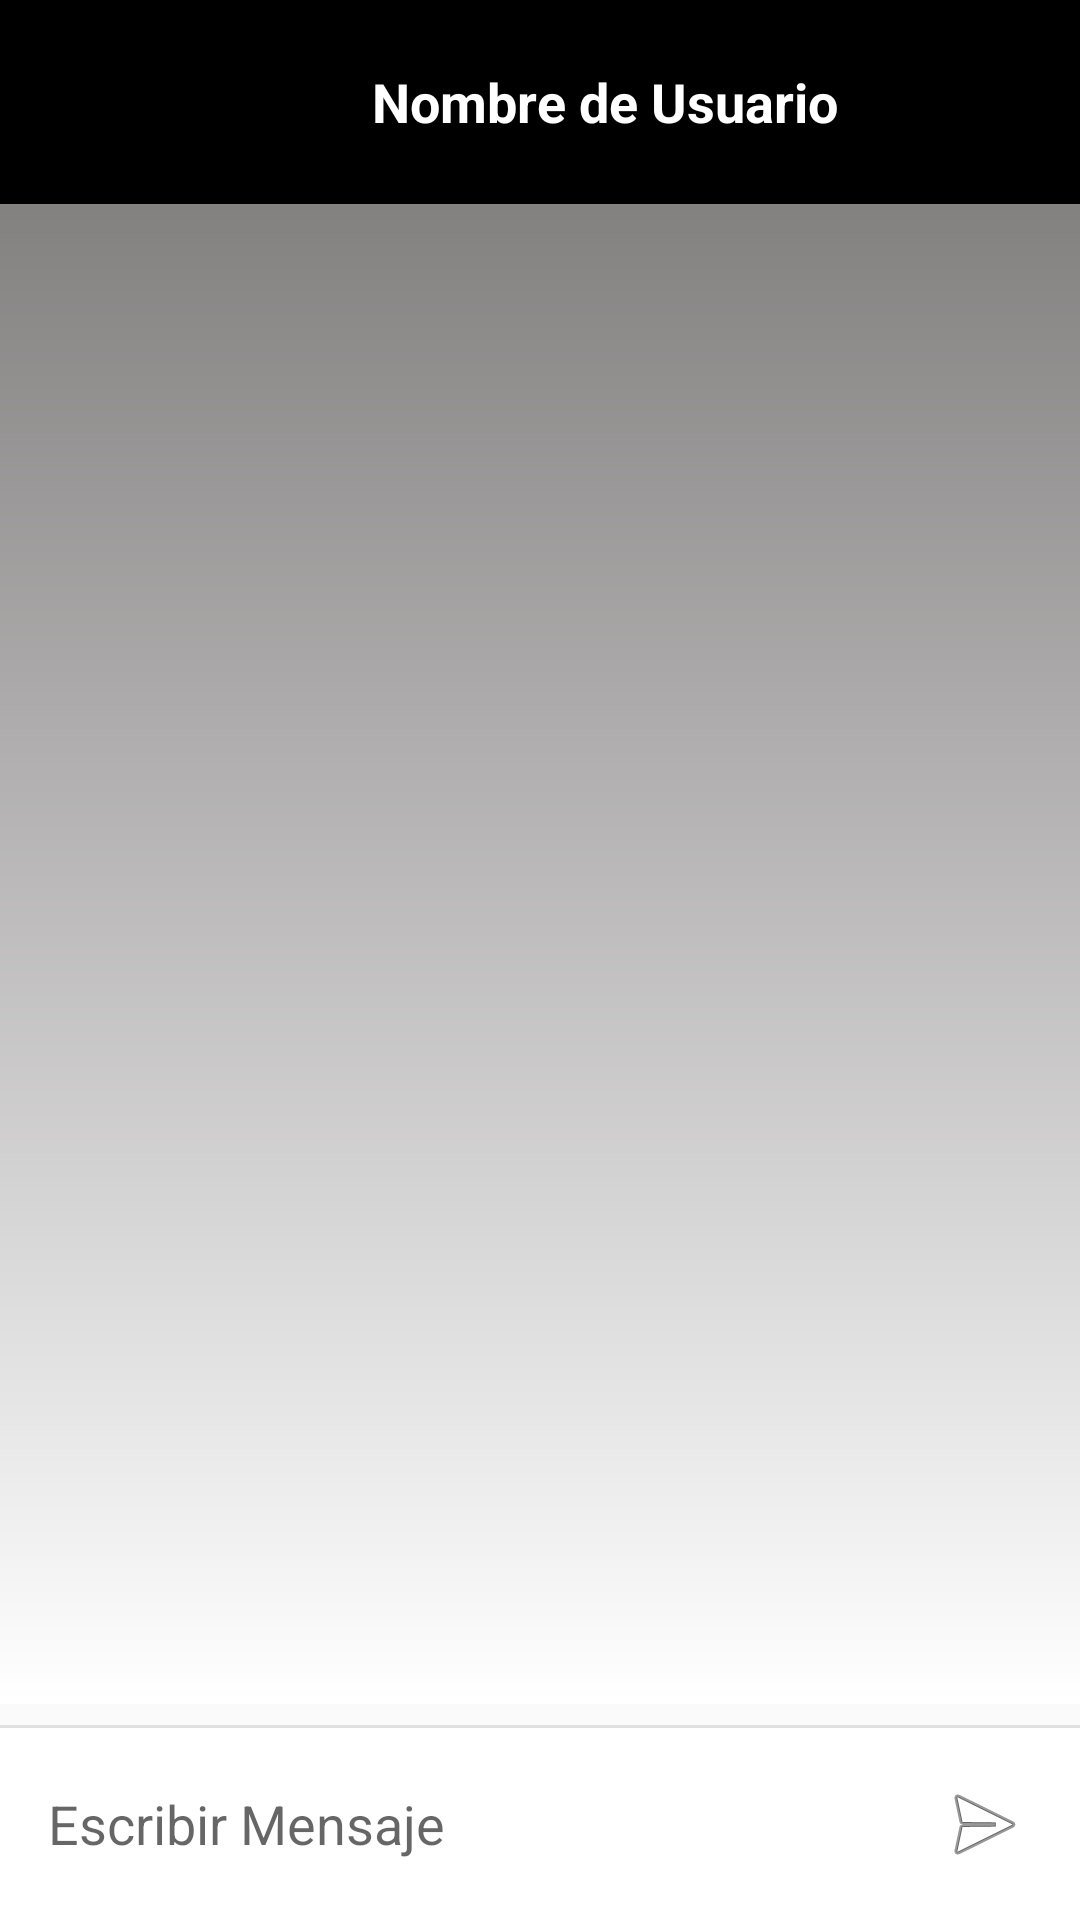

Here is an Android app screen rendered from its layout file. Give the layout XML and the strings, colors and styles it references.
<!-- AndroidManifest.xml: application theme Theme.InstantCars -->
<!-- res/layout/message_list_activity.xml -->
<?xml version="1.0" encoding="utf-8"?>
<androidx.constraintlayout.widget.ConstraintLayout xmlns:android="http://schemas.android.com/apk/res/android"
    xmlns:app="http://schemas.android.com/apk/res-auto"
    android:layout_width="match_parent"
    android:layout_height="match_parent">

    
    <com.google.android.material.appbar.AppBarLayout
        android:id="@+id/layout_group_chat"
        android:layout_width="match_parent"
        android:layout_height="wrap_content"
        android:fitsSystemWindows="true"
        app:layout_constraintTop_toTopOf="parent">

        <RelativeLayout
            android:id="@+id/main_toolbar"
            android:layout_width="match_parent"
            android:layout_height="wrap_content"
            android:background="@color/black"
            android:padding="10dp">

            
            <ImageButton
                android:id="@+id/back_button"
                android:layout_width="48dp"
                android:layout_height="48dp"
                android:layout_alignParentStart="true"
                android:layout_centerVertical="true"
                android:layout_marginStart="10dp"
                android:background="?attr/selectableItemBackgroundBorderless"
                android:contentDescription="@string/volver"
                android:src="@drawable/baseline_arrow_back_24"
                app:tint="@color/white" />

            
            <com.google.android.material.imageview.ShapeableImageView
                android:id="@+id/profile_image"
                android:layout_width="40dp"
                android:layout_height="40dp"
                android:layout_toEndOf="@id/back_button"
                android:layout_centerVertical="true"
                android:layout_marginStart="8dp"
                android:scaleType="centerCrop"
                android:clickable="true"
                android:focusable="true"
                android:src="@drawable/usuario"
                app:shapeAppearanceOverlay="@style/CircularShape" />

            
            <TextView
                android:id="@+id/user_name"
                android:layout_width="wrap_content"
                android:layout_height="wrap_content"
                android:layout_toEndOf="@id/profile_image"
                android:layout_centerVertical="true"
                android:layout_marginStart="8dp"
                android:text="@string/nombre_de_usuario"
                android:clickable="true"
                android:focusable="true"
                android:textColor="@color/white"
                android:textSize="18sp"
                android:textStyle="bold" />
        </RelativeLayout>


    </com.google.android.material.appbar.AppBarLayout>

    
    <androidx.recyclerview.widget.RecyclerView
        android:id="@+id/recycler_gchat"
        android:layout_width="match_parent"
        android:background="@drawable/main_background"
        android:layout_height="0dp"
        android:layout_marginBottom="8dp"
        android:contentDescription="@string/lista_mensajes"
        app:layout_constraintBottom_toTopOf="@id/layout_gchat_chatbox"
        app:layout_constraintTop_toBottomOf="@id/layout_group_chat" />

    
    <View
        android:id="@+id/view"
        android:layout_width="match_parent"
        android:layout_height="1dp"
        android:background="#e0e0e0"
        app:layout_constraintBottom_toTopOf="@id/layout_gchat_chatbox"
        app:layout_constraintEnd_toEndOf="parent"
        app:layout_constraintStart_toStartOf="parent" />

    
    <androidx.constraintlayout.widget.ConstraintLayout
        android:id="@+id/layout_gchat_chatbox"
        android:layout_width="match_parent"
        android:layout_height="wrap_content"
        android:background="@android:color/white"
        android:padding="8dp"
        app:layout_constraintBottom_toBottomOf="parent"
        app:layout_constraintEnd_toEndOf="parent"
        app:layout_constraintStart_toStartOf="parent">

        
        <EditText
            android:id="@+id/edit_gchat_message"
            android:layout_width="0dp"
            android:layout_height="wrap_content"
            android:layout_marginEnd="8dp"
            android:background="@android:color/transparent"
            android:gravity="start|center_vertical"
            android:hint="@string/escribir_mensaje"
            android:inputType="textMultiLine"
            android:maxLines="6"
            android:minHeight="48dp"
            android:padding="8dp"
            app:layout_constraintBottom_toBottomOf="parent"
            app:layout_constraintEnd_toStartOf="@id/button_gchat_send"
            app:layout_constraintStart_toStartOf="parent"
            app:layout_constraintTop_toTopOf="parent" />

        
        <ImageButton
            android:id="@+id/button_gchat_send"
            android:layout_width="48dp"
            android:layout_height="48dp"
            android:background="?attr/selectableItemBackgroundBorderless"
            android:contentDescription="@string/enviar"
            android:src="@android:drawable/ic_menu_send"
            app:layout_constraintBottom_toBottomOf="parent"
            app:layout_constraintEnd_toEndOf="parent"
            app:layout_constraintTop_toTopOf="parent" />
    </androidx.constraintlayout.widget.ConstraintLayout>

</androidx.constraintlayout.widget.ConstraintLayout>
<!-- resources referenced by this layout -->
<resources>
  <!-- drawable main_background (drawable) -->
  <?xml version="1.0" encoding="utf-8"?>
      <shape xmlns:android="http://schemas.android.com/apk/res/android">
  
          <gradient android:type="linear" android:angle="100"
              android:startColor="#838080" android:endColor="#FFFFFF"/>
      </shape>
  <string name="enviar">Enviar</string>
  <string name="escribir_mensaje">Escribir Mensaje</string>
  <string name="lista_mensajes">Lista Mensajes</string>
  <string name="nombre_de_usuario">Nombre de Usuario</string>
  <string name="volver">Volver</string>
  <style name="CircularShape">
          <item name="cornerFamily">rounded</item>
          <item name="cornerSize">50%</item> 
      </style>
  <style name="Theme.InstantCars" parent="Theme.AppCompat.Light.NoActionBar">
      </style>
  <!-- not gathered from this repository: default colours our renderer supplied (Android Studio template values) -->
  <color name="black">#FF000000</color>
  <color name="white">#FFFFFFFF</color>
</resources>
